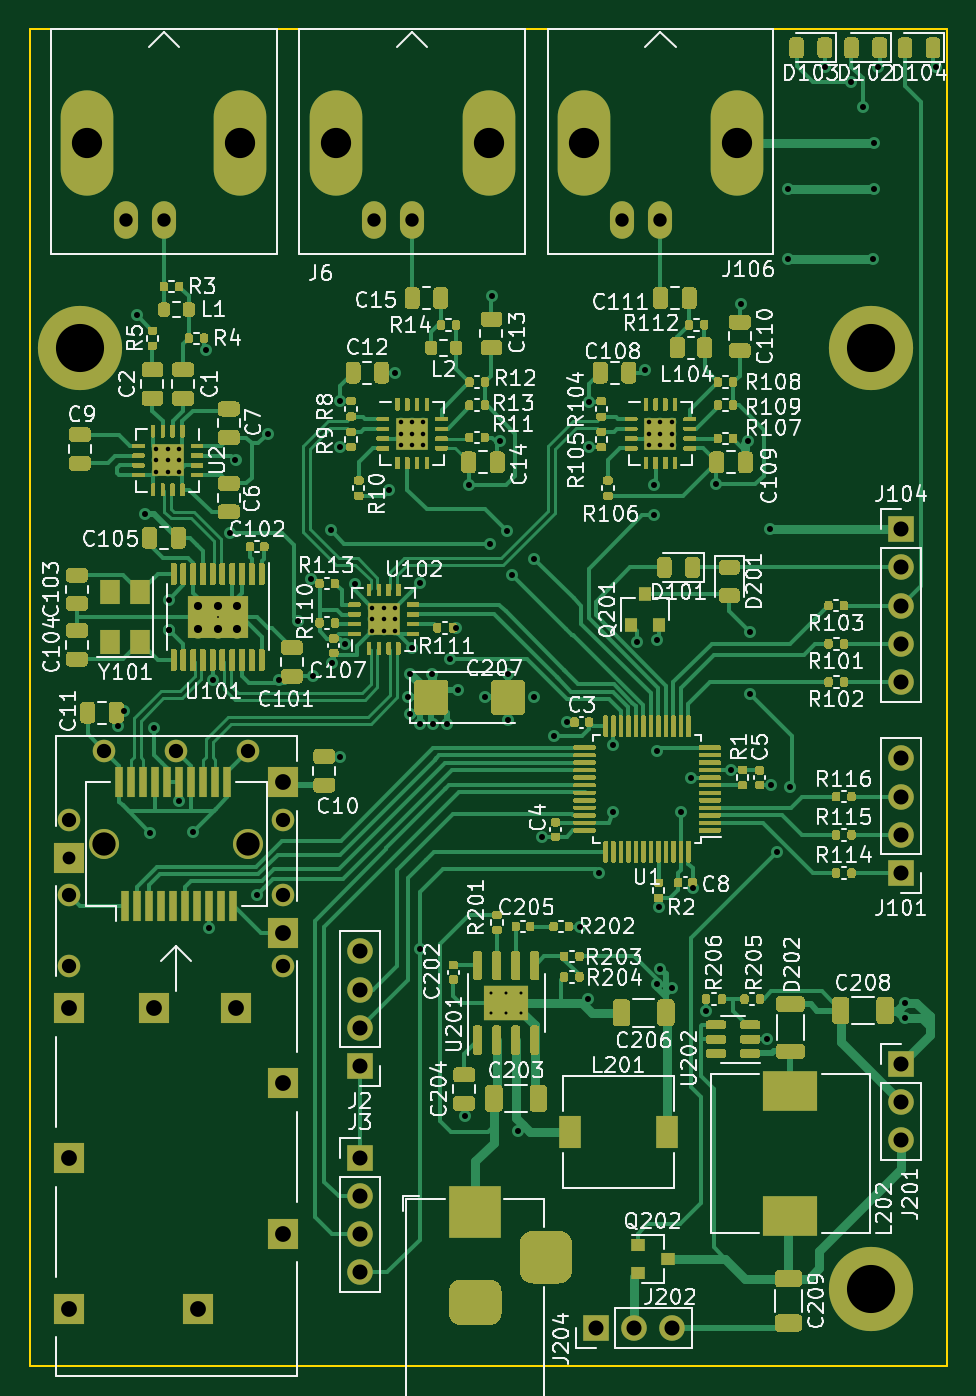
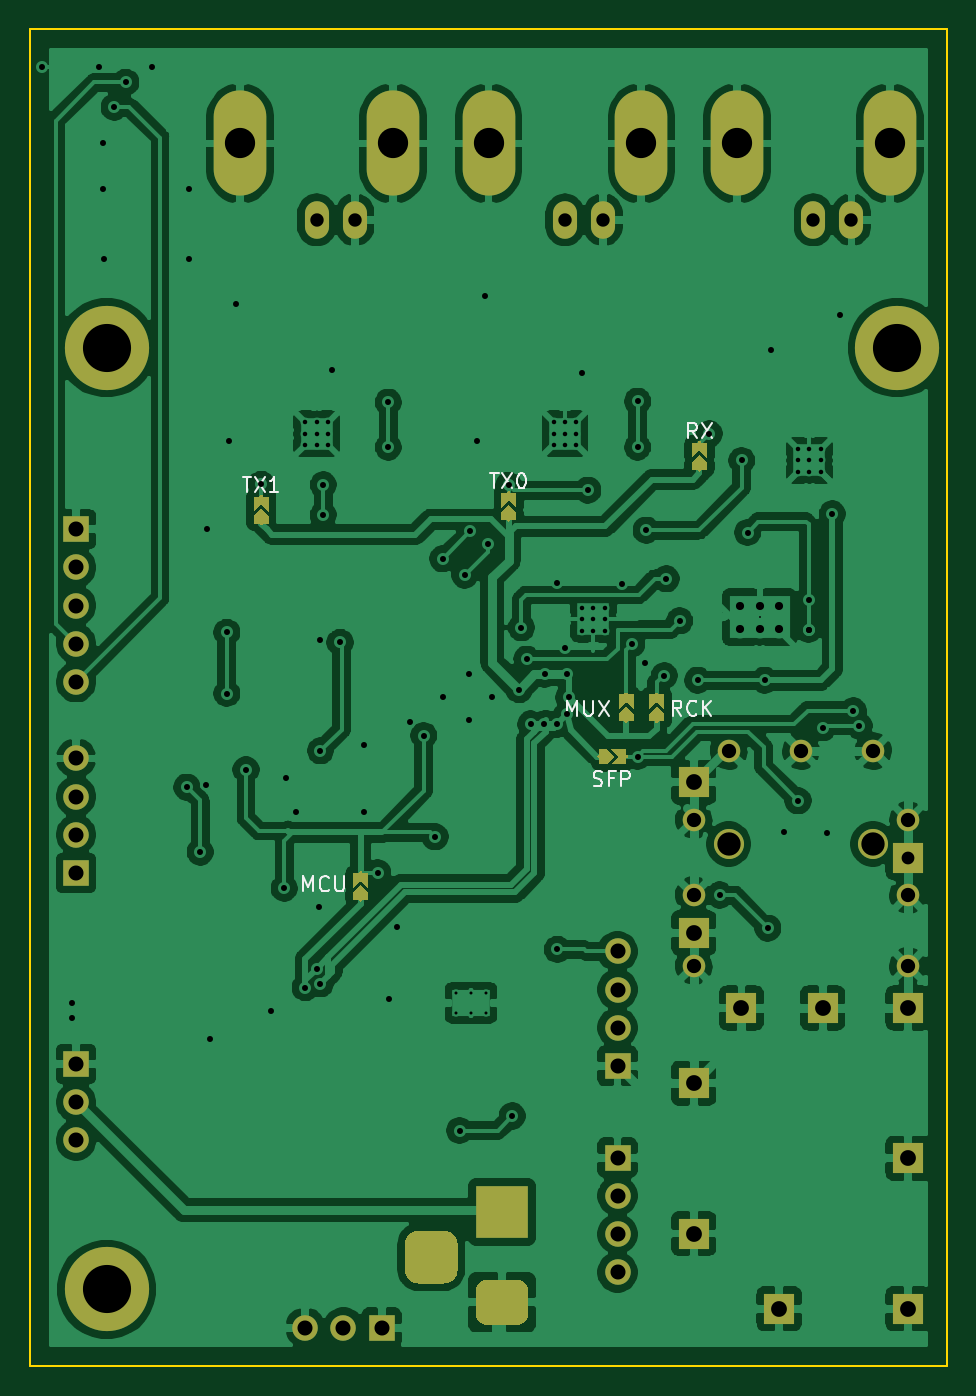
Circuit board: 8 layer files. Board 61.0 x 88.9 mm.
- bottom_copper: sdisfp-B_Cu.gbr (263642 bytes)
- bottom_mask: sdisfp-B_Mask.gbr (17156 bytes)
- bottom_silk: sdisfp-B_SilkS.gbr (5018 bytes)
- outline: sdisfp-Edge_Cuts.gbr (699 bytes)
- top_copper: sdisfp-F_Cu.gbr (177648 bytes)
- top_mask: sdisfp-F_Mask.gbr (104979 bytes)
- top_silk: sdisfp-F_SilkS.gbr (122548 bytes)
- drill: sdisfp.drl (4005 bytes)

=== bottom_copper: sdisfp-B_Cu.gbr (263642 bytes, source omitted) ===
=== bottom_mask: sdisfp-B_Mask.gbr (17156 bytes, source omitted) ===
=== bottom_silk: sdisfp-B_SilkS.gbr ===
%TF.GenerationSoftware,KiCad,Pcbnew,(5.1.7-0-10_14)*%
%TF.CreationDate,2021-07-25T17:44:21+03:00*%
%TF.ProjectId,sdisfp,73646973-6670-42e6-9b69-6361645f7063,rev?*%
%TF.SameCoordinates,Original*%
%TF.FileFunction,Legend,Bot*%
%TF.FilePolarity,Positive*%
%FSLAX46Y46*%
G04 Gerber Fmt 4.6, Leading zero omitted, Abs format (unit mm)*
G04 Created by KiCad (PCBNEW (5.1.7-0-10_14)) date 2021-07-25 17:44:21*
%MOMM*%
%LPD*%
G01*
G04 APERTURE LIST*
%ADD10C,0.150000*%
G04 APERTURE END LIST*
%TO.C,L102*%
D10*
X76568133Y-96464380D02*
X76568133Y-95464380D01*
X76234800Y-96178666D01*
X75901466Y-95464380D01*
X75901466Y-96464380D01*
X75425276Y-95464380D02*
X75425276Y-96273904D01*
X75377657Y-96369142D01*
X75330038Y-96416761D01*
X75234800Y-96464380D01*
X75044323Y-96464380D01*
X74949085Y-96416761D01*
X74901466Y-96369142D01*
X74853847Y-96273904D01*
X74853847Y-95464380D01*
X74472895Y-95464380D02*
X73806228Y-96464380D01*
X73806228Y-95464380D02*
X74472895Y-96464380D01*
%TO.C,L103*%
X98139095Y-80605380D02*
X97567666Y-80605380D01*
X97853380Y-81605380D02*
X97853380Y-80605380D01*
X97329571Y-80605380D02*
X96662904Y-81605380D01*
X96662904Y-80605380D02*
X97329571Y-81605380D01*
X95758142Y-81605380D02*
X96329571Y-81605380D01*
X96043857Y-81605380D02*
X96043857Y-80605380D01*
X96139095Y-80748238D01*
X96234333Y-80843476D01*
X96329571Y-80891095D01*
%TO.C,L101*%
X68965676Y-96464380D02*
X69299009Y-95988190D01*
X69537104Y-96464380D02*
X69537104Y-95464380D01*
X69156152Y-95464380D01*
X69060914Y-95512000D01*
X69013295Y-95559619D01*
X68965676Y-95654857D01*
X68965676Y-95797714D01*
X69013295Y-95892952D01*
X69060914Y-95940571D01*
X69156152Y-95988190D01*
X69537104Y-95988190D01*
X67965676Y-96369142D02*
X68013295Y-96416761D01*
X68156152Y-96464380D01*
X68251390Y-96464380D01*
X68394247Y-96416761D01*
X68489485Y-96321523D01*
X68537104Y-96226285D01*
X68584723Y-96035809D01*
X68584723Y-95892952D01*
X68537104Y-95702476D01*
X68489485Y-95607238D01*
X68394247Y-95512000D01*
X68251390Y-95464380D01*
X68156152Y-95464380D01*
X68013295Y-95512000D01*
X67965676Y-95559619D01*
X67537104Y-96464380D02*
X67537104Y-95464380D01*
X66965676Y-96464380D02*
X67394247Y-95892952D01*
X66965676Y-95464380D02*
X67537104Y-96035809D01*
%TO.C,L7*%
X81692595Y-80351380D02*
X81121166Y-80351380D01*
X81406880Y-81351380D02*
X81406880Y-80351380D01*
X80883071Y-80351380D02*
X80216404Y-81351380D01*
X80216404Y-80351380D02*
X80883071Y-81351380D01*
X79644976Y-80351380D02*
X79549738Y-80351380D01*
X79454500Y-80399000D01*
X79406880Y-80446619D01*
X79359261Y-80541857D01*
X79311642Y-80732333D01*
X79311642Y-80970428D01*
X79359261Y-81160904D01*
X79406880Y-81256142D01*
X79454500Y-81303761D01*
X79549738Y-81351380D01*
X79644976Y-81351380D01*
X79740214Y-81303761D01*
X79787833Y-81256142D01*
X79835452Y-81160904D01*
X79883071Y-80970428D01*
X79883071Y-80732333D01*
X79835452Y-80541857D01*
X79787833Y-80446619D01*
X79740214Y-80399000D01*
X79644976Y-80351380D01*
%TO.C,L6*%
X74810785Y-101115761D02*
X74667928Y-101163380D01*
X74429833Y-101163380D01*
X74334595Y-101115761D01*
X74286976Y-101068142D01*
X74239357Y-100972904D01*
X74239357Y-100877666D01*
X74286976Y-100782428D01*
X74334595Y-100734809D01*
X74429833Y-100687190D01*
X74620309Y-100639571D01*
X74715547Y-100591952D01*
X74763166Y-100544333D01*
X74810785Y-100449095D01*
X74810785Y-100353857D01*
X74763166Y-100258619D01*
X74715547Y-100211000D01*
X74620309Y-100163380D01*
X74382214Y-100163380D01*
X74239357Y-100211000D01*
X73477452Y-100639571D02*
X73810785Y-100639571D01*
X73810785Y-101163380D02*
X73810785Y-100163380D01*
X73334595Y-100163380D01*
X72953642Y-101163380D02*
X72953642Y-100163380D01*
X72572690Y-100163380D01*
X72477452Y-100211000D01*
X72429833Y-100258619D01*
X72382214Y-100353857D01*
X72382214Y-100496714D01*
X72429833Y-100591952D01*
X72477452Y-100639571D01*
X72572690Y-100687190D01*
X72953642Y-100687190D01*
%TO.C,L5*%
X67933866Y-78023980D02*
X68267200Y-77547790D01*
X68505295Y-78023980D02*
X68505295Y-77023980D01*
X68124342Y-77023980D01*
X68029104Y-77071600D01*
X67981485Y-77119219D01*
X67933866Y-77214457D01*
X67933866Y-77357314D01*
X67981485Y-77452552D01*
X68029104Y-77500171D01*
X68124342Y-77547790D01*
X68505295Y-77547790D01*
X67600533Y-77023980D02*
X66933866Y-78023980D01*
X66933866Y-77023980D02*
X67600533Y-78023980D01*
%TO.C,L4*%
X94117942Y-108148380D02*
X94117942Y-107148380D01*
X93784609Y-107862666D01*
X93451276Y-107148380D01*
X93451276Y-108148380D01*
X92403657Y-108053142D02*
X92451276Y-108100761D01*
X92594133Y-108148380D01*
X92689371Y-108148380D01*
X92832228Y-108100761D01*
X92927466Y-108005523D01*
X92975085Y-107910285D01*
X93022704Y-107719809D01*
X93022704Y-107576952D01*
X92975085Y-107386476D01*
X92927466Y-107291238D01*
X92832228Y-107196000D01*
X92689371Y-107148380D01*
X92594133Y-107148380D01*
X92451276Y-107196000D01*
X92403657Y-107243619D01*
X91975085Y-107148380D02*
X91975085Y-107957904D01*
X91927466Y-108053142D01*
X91879847Y-108100761D01*
X91784609Y-108148380D01*
X91594133Y-108148380D01*
X91498895Y-108100761D01*
X91451276Y-108053142D01*
X91403657Y-107957904D01*
X91403657Y-107148380D01*
%TD*%
M02*

=== outline: sdisfp-Edge_Cuts.gbr ===
%TF.GenerationSoftware,KiCad,Pcbnew,(5.1.7-0-10_14)*%
%TF.CreationDate,2021-07-25T17:44:21+03:00*%
%TF.ProjectId,sdisfp,73646973-6670-42e6-9b69-6361645f7063,rev?*%
%TF.SameCoordinates,Original*%
%TF.FileFunction,Profile,NP*%
%FSLAX46Y46*%
G04 Gerber Fmt 4.6, Leading zero omitted, Abs format (unit mm)*
G04 Created by KiCad (PCBNEW (5.1.7-0-10_14)) date 2021-07-25 17:44:21*
%MOMM*%
%LPD*%
G01*
G04 APERTURE LIST*
%TA.AperFunction,Profile*%
%ADD10C,0.100000*%
%TD*%
G04 APERTURE END LIST*
D10*
X112268000Y-50800000D02*
X112268000Y-139700000D01*
X51308000Y-50800000D02*
X112268000Y-50800000D01*
X51308000Y-139700000D02*
X51308000Y-50800000D01*
X112268000Y-139700000D02*
X51308000Y-139700000D01*
M02*

=== top_copper: sdisfp-F_Cu.gbr (177648 bytes, source omitted) ===
=== top_mask: sdisfp-F_Mask.gbr (104979 bytes, source omitted) ===
=== top_silk: sdisfp-F_SilkS.gbr (122548 bytes, source omitted) ===
=== drill: sdisfp.drl ===
M48
; DRILL file {KiCad (5.1.7-0-10_14)} date Sunday, July 25, 2021 at 05:38:34 PM
; FORMAT={-:-/ absolute / metric / decimal}
; #@! TF.CreationDate,2021-07-25T17:38:34+03:00
; #@! TF.GenerationSoftware,Kicad,Pcbnew,(5.1.7-0-10_14)
FMAT,2
METRIC
T1C0.127
T2C0.200
T3C0.300
T4C0.400
T5C0.540
T6C0.850
T7C0.890
T8C0.950
T9C1.000
T10C1.050
T11C2.010
T12C3.200
T13C1.550
%
G90
G05
T1
X63.77Y-89.916
T2
X81.956Y-114.92
X81.956Y-116.22
X82.956Y-114.92
X82.956Y-116.22
X83.956Y-114.92
X83.956Y-116.22
T3
X74.068Y-89.308
X74.068Y-90.058
X74.068Y-90.808
X74.818Y-89.308
X74.818Y-90.058
X74.818Y-90.808
X75.568Y-89.308
X75.568Y-90.058
X75.568Y-90.808
X59.702Y-78.752
X59.702Y-79.502
X59.702Y-80.252
X60.452Y-78.752
X60.452Y-79.502
X60.452Y-80.252
X61.202Y-78.752
X61.202Y-79.502
X61.202Y-80.252
X92.468Y-76.974
X92.468Y-77.724
X92.468Y-78.474
X93.218Y-76.974
X93.218Y-77.724
X93.218Y-78.474
X93.968Y-76.974
X93.968Y-77.724
X93.968Y-78.474
X75.958Y-76.974
X75.958Y-77.724
X75.958Y-78.474
X76.708Y-76.974
X76.708Y-77.724
X76.708Y-78.474
X77.458Y-76.974
X77.458Y-77.724
X77.458Y-78.474
T4
X57.15Y-97.155
X57.531Y-96.139
X58.42Y-69.85
X58.928Y-83.058
X59.284Y-104.242
X59.563Y-97.282
X60.515Y-88.773
X60.515Y-90.742
X60.515Y-90.742
X61.214Y-102.131
X62.128Y-104.191
X62.992Y-72.136
X63.223Y-110.594
X63.436Y-94.107
X64.567Y-84.292
X64.96Y-79.502
X66.421Y-108.396
X67.107Y-77.724
X67.882Y-94.107
X69.088Y-90.17
X69.977Y-87.376
X70.103Y-93.818
X71.31Y-84.138
X71.374Y-92.964
X71.882Y-75.565
X71.882Y-78.613
X71.882Y-99.187
X72.263Y-91.694
X72.898Y-87.718
X75.184Y-81.483
X75.565Y-73.66
X76.454Y-95.25
X76.556Y-93.726
X76.556Y-96.368
X76.708Y-91.948
X77.216Y-87.63
X77.216Y-97.028
X77.216Y-112.014
X78.041Y-93.726
X78.08Y-97.028
X78.994Y-97.028
X79.248Y-92.71
X79.604Y-90.627
X79.756Y-94.742
X80.213Y-123.088
X80.454Y-81.153
X81.534Y-95.25
X81.852Y-85.026
X82.042Y-68.58
X82.55Y-78.232
X82.995Y-84.201
X83.058Y-93.726
X83.058Y-96.774
X83.376Y-87.122
X83.718Y-124.054
X84.836Y-86.042
X84.836Y-95.25
X85.344Y-104.521
X86.106Y-97.79
X86.995Y-96.901
X87.884Y-110.49
X88.392Y-115.316
X88.456Y-75.629
X88.456Y-78.613
X89.154Y-106.934
X90.043Y-98.425
X90.043Y-102.87
X91.663Y-91.598
X92.202Y-73.469
X92.773Y-81.129
X92.773Y-83.121
X92.964Y-91.44
X92.964Y-98.806
X92.964Y-114.3
X93.091Y-109.22
X93.218Y-113.284
X93.98Y-114.554
X94.615Y-102.87
X95.25Y-100.584
X95.377Y-107.95
X96.266Y-116.078
X96.901Y-81.09
X97.917Y-100.076
X98.552Y-69.088
X99.06Y-78.232
X99.187Y-90.932
X99.187Y-94.996
X100.33Y-117.983
X100.52Y-84.074
X100.584Y-101.092
X100.965Y-105.537
X101.727Y-61.468
X101.727Y-66.103
X101.854Y-101.219
X104.14Y-53.34
X105.913Y-54.361
X106.68Y-56.007
X107.378Y-66.103
X107.442Y-58.42
X107.442Y-61.468
X107.696Y-53.34
X109.474Y-115.57
X109.474Y-116.586
X111.506Y-53.34
T5
X62.5Y-89.154
X62.5Y-90.678
X63.77Y-89.154
X63.77Y-90.678
X65.04Y-89.154
X65.04Y-90.678
T6
X53.898Y-105.906
T7
X57.658Y-63.5
X60.198Y-63.5
X74.168Y-63.5
X76.708Y-63.5
X90.678Y-63.5
X93.218Y-63.5
T8
X53.898Y-103.406
X53.898Y-108.406
X53.898Y-113.106
X56.223Y-98.806
X61.023Y-98.806
X65.823Y-98.806
X68.148Y-103.406
X68.148Y-108.406
X68.148Y-113.106
T9
X109.22Y-84.074
X109.22Y-86.614
X109.22Y-89.154
X109.22Y-91.694
X109.22Y-94.234
X109.22Y-119.634
X109.22Y-122.174
X109.22Y-124.714
X73.215Y-112.141
X73.215Y-114.681
X73.215Y-117.221
X73.215Y-119.761
X88.9Y-137.16
X91.44Y-137.16
X93.98Y-137.16
X109.22Y-99.314
X109.22Y-101.854
X109.22Y-104.394
X109.22Y-106.934
X73.215Y-125.857
X73.215Y-128.397
X73.215Y-130.937
X73.215Y-133.477
T10
X53.898Y-115.906
X53.898Y-125.906
X53.898Y-135.906
X59.573Y-115.906
X62.473Y-135.906
X64.974Y-115.906
X68.148Y-100.906
X68.148Y-110.906
X68.148Y-120.906
X68.148Y-130.906
T11
X55.118Y-58.42
X65.278Y-58.42
X71.628Y-58.42
X81.788Y-58.42
X88.138Y-58.42
X98.298Y-58.42
T12
X54.61Y-72.009
X107.188Y-134.62
X107.188Y-72.009
T13
X56.223Y-105.006
X65.823Y-105.006
T9
G00X79.899Y-129.476
M15
G01X81.899Y-129.476
M16
G05
G00X79.899Y-135.476
M15
G01X81.899Y-135.476
M16
G05
G00X85.599Y-133.476
M15
G01X85.599Y-131.476
M16
G05
T0
M30

